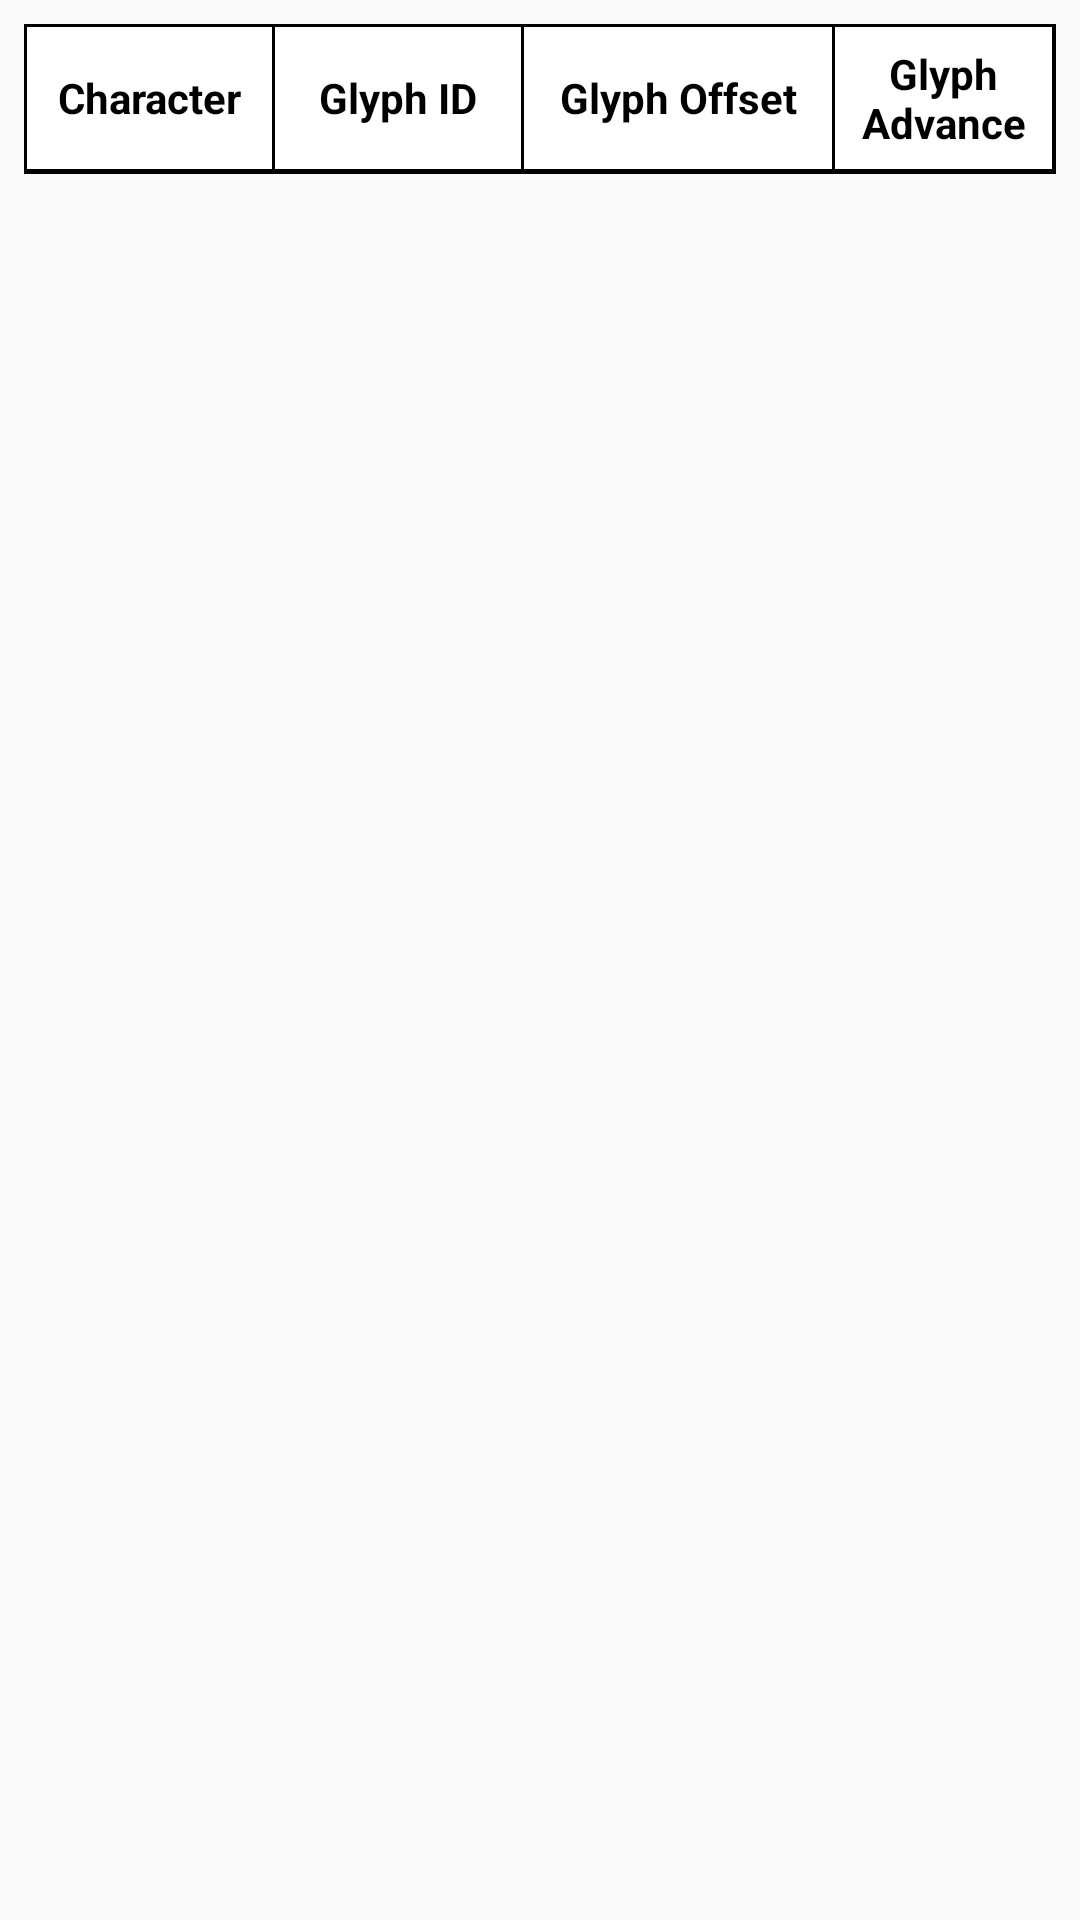

The Android layout XML behind this screen, and the referenced resources:
<!-- AndroidManifest.xml: application theme AppTheme -->
<!-- res/layout/activity_opentype_info.xml -->
<?xml version="1.0" encoding="utf-8"?>
<LinearLayout xmlns:android="http://schemas.android.com/apk/res/android"
              android:layout_width="match_parent"
              android:layout_height="match_parent"
              android:orientation="vertical">

    <LinearLayout
        android:layout_width="match_parent"
        android:layout_height="wrap_content"
        android:layout_marginLeft="8dp"
        android:layout_marginRight="8dp"
        android:layout_marginTop="8dp"
        android:background="@android:color/black"
        android:orientation="horizontal"
        android:paddingBottom="1.5dp"
        android:paddingLeft="1dp"
        android:paddingRight="1dp"
        android:paddingTop="1dp"
        android:weightSum="1">

        <TextView
            style="@style/ShapingHeader"
            android:layout_width="0dp"
            android:layout_height="match_parent"
            android:layout_marginRight="1dp"
            android:layout_weight="0.24"
            android:text="Character"/>

        <LinearLayout
            android:layout_width="0dp"
            android:layout_height="match_parent"
            android:layout_weight="0.76"
            android:orientation="horizontal">

            <TextView
                android:id="@+id/text_view_glyph_id"
                style="@style/ShapingHeader"
                android:layout_width="0dp"
                android:layout_height="match_parent"
                android:layout_marginRight="1dp"
                android:layout_weight="0.32"
                android:text="Glyph ID"/>

            <TextView
                android:id="@+id/text_view_offset"
                style="@style/ShapingHeader"
                android:layout_width="0dp"
                android:layout_height="match_parent"
                android:layout_marginRight="1dp"
                android:layout_weight="0.40"
                android:text="Glyph Offset"/>

            <TextView
                android:id="@+id/text_view_advance"
                style="@style/ShapingHeader"
                android:layout_width="0dp"
                android:layout_height="match_parent"
                android:layout_weight="0.28"
                android:text="Glyph Advance"/>
        </LinearLayout>
    </LinearLayout>

    <ListView
        android:id="@+id/list_view_info"
        android:layout_width="match_parent"
        android:layout_height="match_parent"
        android:clipToPadding="false"
        android:divider="@android:color/transparent"
        android:dividerHeight="2dp"
        android:paddingBottom="8dp"
        android:paddingLeft="8dp"
        android:paddingRight="8dp"
        android:paddingTop="2dp"
        android:scrollbarStyle="outsideOverlay"/>
</LinearLayout>
<!-- resources referenced by this layout -->
<resources>
  <style name="ShapingHeader">
          <item name="android:background">@android:color/white</item>
          <item name="android:gravity">center</item>
          <item name="android:paddingLeft">4dp</item>
          <item name="android:paddingRight">4dp</item>
          <item name="android:paddingTop">6dp</item>
          <item name="android:paddingBottom">6dp</item>
          <item name="android:textColor">@android:color/black</item>
          <item name="android:textSize">14sp</item>
          <item name="android:textStyle">bold</item>
      </style>
  <style name="AppTheme" parent="Theme.AppCompat.Light.DarkActionBar">
          <item name="actionBarStyle">@style/Widget.AppTheme.ActionBar</item>
          <item name="colorPrimary">@color/colorPrimary</item>
          <item name="colorPrimaryDark">@color/colorPrimaryDark</item>
          <item name="colorAccent">@color/colorAccent</item>
          <item name="editTextStyle">@style/Widget.AppTheme.EditText</item>
          <item name="android:spinnerItemStyle">@style/Widget.AppTheme.TextView.SpinnerItem</item>
          <item name="android:spinnerDropDownItemStyle">@style/Widget.AppTheme.DropDownItem.Spinner
          </item>
      </style>
  <style name="Widget.AppTheme.ActionBar" parent="Widget.AppCompat.ActionBar.Solid">
          <item name="elevation">4dp</item>
      </style>
  <color name="colorPrimary">#2C842C</color>
  <color name="colorPrimaryDark">#006400</color>
  <color name="colorAccent">#5AB45A</color>
  <style name="Widget.AppTheme.EditText" parent="Widget.AppCompat.EditText">
          <item name="android:textSize">16sp</item>
      </style>
  <style name="Widget.AppTheme.TextView.SpinnerItem" parent="Widget.AppCompat.TextView.SpinnerItem">
          <item name="android:paddingLeft">0dp</item>
          <item name="android:paddingRight">0dp</item>
          <item name="android:textSize">16sp</item>
      </style>
  <style name="Widget.AppTheme.DropDownItem.Spinner" parent="Widget.AppCompat.DropDownItem.Spinner">
          <item name="android:paddingLeft">4dp</item>
          <item name="android:paddingRight">4dp</item>
          <item name="android:textSize">16sp</item>
      </style>
</resources>
